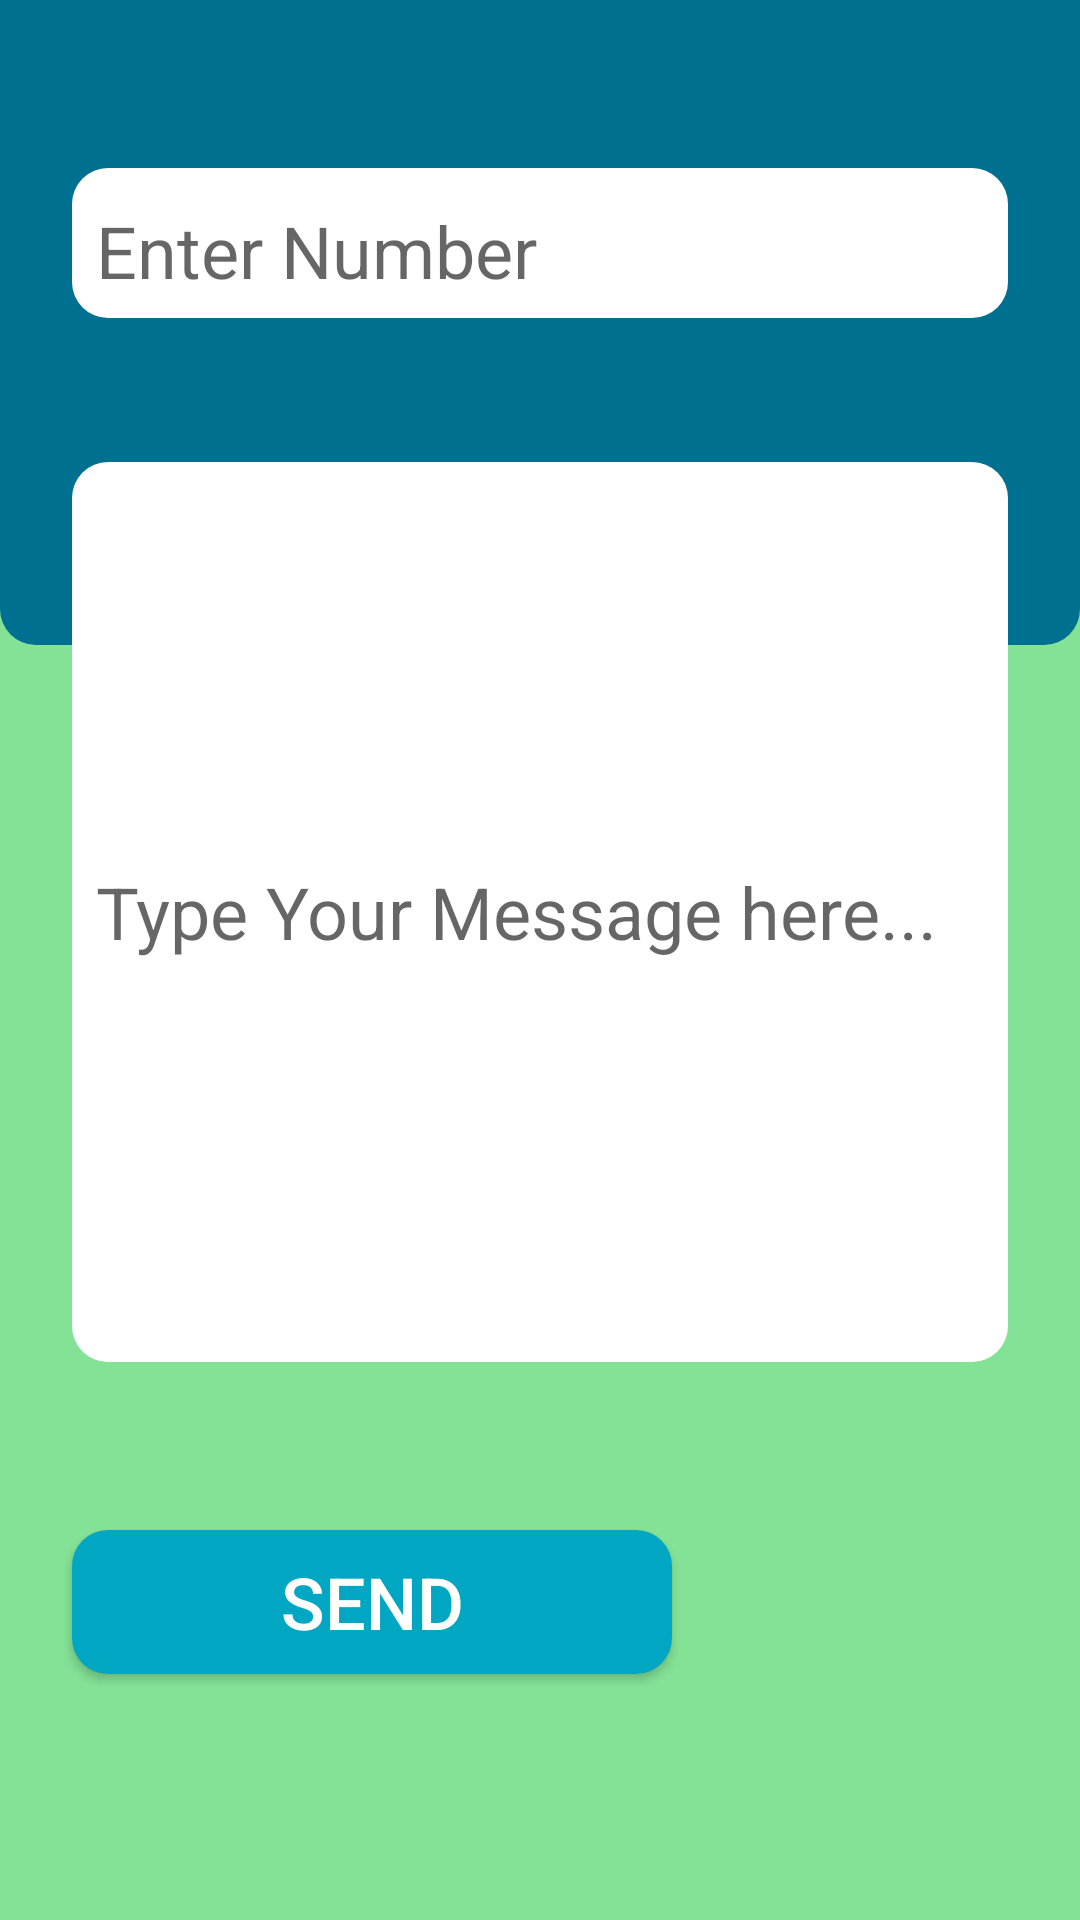

Layout XML and referenced resources for this Android screen:
<!-- AndroidManifest.xml: application theme AppTheme1 -->
<!-- res/layout/message.xml -->
<?xml version="1.0" encoding="utf-8"?>
<RelativeLayout xmlns:android="http://schemas.android.com/apk/res/android"
    xmlns:app="http://schemas.android.com/apk/res-auto"
    xmlns:tools="http://schemas.android.com/tools"
    android:layout_width="match_parent"
    android:layout_height="match_parent"
    android:background="@drawable/backgroundnew"

    tools:context=".message">
    <View
        android:id="@+id/v"
        android:layout_width="match_parent"
        android:layout_height="210dp"


        android:layout_marginTop="5dp"
        android:background="@drawable/circular_bakgroung1"></View>

    <EditText
        android:id="@+id/number"
        android:layout_width="match_parent"
        android:hint="Enter Number"
        android:textSize="24dp"
        android:layout_marginTop="56dp"
        android:layout_marginLeft="24dp"
        android:layout_marginRight="24dp"
        android:paddingLeft="8dp"
        android:paddingTop="5dp"
        android:layout_height="50dp"
        android:background="@drawable/circular_bakgroungnew"></EditText>

    <EditText
        android:id="@+id/emessage"
        android:layout_width="match_parent"
        android:layout_height="300dp"
        android:textSize="24dp"
        android:textAlignment="textStart"
        android:hint="Type Your Message here..."
        android:padding="8dp"
        android:layout_below="@+id/number"
        android:layout_marginLeft="24dp"
        android:layout_marginRight="24dp"
        android:layout_marginTop="48dp"
        android:background="@drawable/circular_bakgroungnew"></EditText>

    <Button
        android:id="@+id/send"
        android:layout_width="200dp"
        android:layout_height="wrap_content"
        android:paddingTop="5dp"
        android:paddingBottom="5dp"
        android:layout_below="@+id/emessage"
        android:layout_marginLeft="24dp"
        android:layout_marginTop="56dp"
        android:text="SEND"
        android:textSize="24dp"
        android:textColor="#fff"
        android:background="@drawable/buttonbg"></Button>


</RelativeLayout>
<!-- resources referenced by this layout -->
<resources>
  <!-- drawable backgroundnew (drawable-v24) -->
  <layer-list xmlns:android="http://schemas.android.com/apk/res/android" >
      <item >
          <shape android:shape="rectangle"   >
              <solid android:color="#007090"  />
              <corners android:bottomRightRadius="8dp" android:bottomLeftRadius="8dp"></corners>
  
          </shape>
      </item>
  
      <item android:top="200dp">
          <shape android:shape="rectangle" >
              <solid android:color="#84E296" />
  
          </shape>
      </item>
  </layer-list>
  <!-- drawable buttonbg (drawable) -->
  <?xml version="1.0" encoding="utf-8"?>
  <shape xmlns:android="http://schemas.android.com/apk/res/android"
      android:shape="rectangle">
  
      <solid
          android:color="#01A7C2">
  
      </solid>
  
  
  
      <corners
          android:radius = "12dp">
  
      </corners>
  
  </shape>
  <!-- drawable circular_bakgroung1 (drawable-v24) -->
  <?xml version="1.0" encoding="utf-8"?>
  <shape xmlns:android="http://schemas.android.com/apk/res/android"
      android:shape="rectangle">
  
      <solid
          android:color="#007090">
  
      </solid>
  
  
  
      <corners
          android:radius = "12dp">
  
      </corners>
  
  </shape>
  <!-- drawable circular_bakgroungnew (drawable-v24) -->
  <?xml version="1.0" encoding="utf-8"?>
  <shape xmlns:android="http://schemas.android.com/apk/res/android"
      android:shape="rectangle">
  
      <solid
          android:color="#fff">
  
      </solid>
  
  
  
      <corners
          android:radius = "12dp">
  
      </corners>
  
  </shape>
  <style name="AppTheme1" parent="Theme.AppCompat.Light.NoActionBar">
          
          <item name="colorPrimary">#A5A5A5</item>
          <item name="colorPrimaryDark">@color/colorPrimaryDark</item>
          <item name="colorAccent">@color/colorAccent</item>
      </style>
  <color name="colorPrimaryDark">#00574B</color>
  <color name="colorAccent">#D81B60</color>
</resources>
